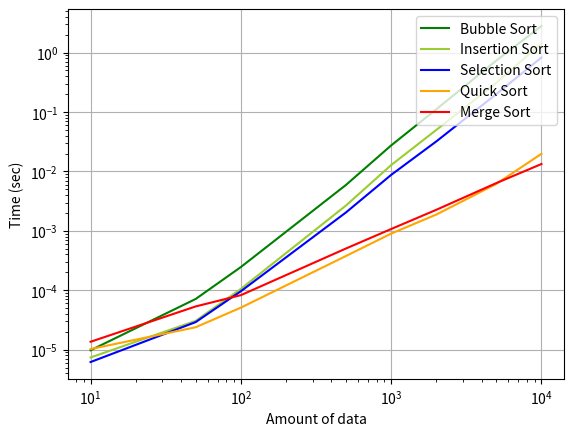

Recreate this plot in Python.
import time
import random
import matplotlib.pyplot as plt
import math

def mean(inlist):
    sum = 0
    for int in inlist:
        sum += int
    mean = sum / len(inlist)
    return mean

def median(inlist):
    for i in range(1,len(inlist)-1):
        if inlist[i] < inlist[i-1]:
            act = False
        else:
            act = True
    while act:
        if len(inlist) % 2 == 0:
            right = ls[int(len(inlist)/2)]
            left = ls[int(len(inlist)/2) - 1]
            sum = right + left
            median = sum / 2
        else:
            median = ls[int(len(inlist)/2)]
        return median
        break
    if act == False:
        print("Error: Number not sorted")

def mad(inlist):
    sum = 0
    mean = mean(inlist)
    for int in inlist:
        sum += abs(int - mean)
    mad = sum / len(inlist)
    return mad

def list_gen(length,lb,ub,allow_repeat):
    '''
    length: Length of output list
    lb: Lower bound
    ub: Upper bound
    allow_repeat: True / False

    return a random list
    '''
    out = []
    while len(out) < length:
        r = random.randint(lb, ub)
        if allow_repeat:
            out.append(r)
        elif r not in out:
            out.append(r)
    return out

def selection_sort(inlist):
    '''
    inlist: List to be sorted

    return sorted list
    '''
    out = []
    for x in range(len(inlist)):
        min = inlist[0]
        for i in inlist:
            if i < min:
                min = i
        inlist.remove(min)
        out.append(min)
    return(out)


def merge_sort(inlist):
    if len(inlist)>1:
        mid = len(inlist)//2
        lefthalf = inlist[:mid]
        righthalf = inlist[mid:]

        merge_sort(lefthalf)
        merge_sort(righthalf)

        a=0
        b=0
        c=0
        while a < len(lefthalf) and b < len(righthalf):
            if lefthalf[a] < righthalf[b]:
                inlist[c]=lefthalf[a]
                a += 1
            else:
                inlist[c]=righthalf[b]
                b += 1
            c += 1

        while a < len(lefthalf):
            inlist[c]=lefthalf[a]
            a += 1
            c += 1

        while b < len(righthalf):
            inlist[c]=righthalf[b]
            b=b+1
            c=c+1


def insertion_sort(inlist):
    '''
    inlist: List to be sorted

    return sorted list
    '''
    for i in range(1,len(inlist)):
        val = inlist[i]
        j = i - 1
        while j >= 0:
            if val < inlist[j]:
                inlist[j+1] = inlist[j]
                inlist[j] = val
                j = j - 1
            else:
                break
    return inlist

def bubble_sort(inlist):
    '''
    inlist: unsorted list

    return sorted list
    '''
    for i in range(len(inlist)-1,0,-1): #range(start, stop, step)
        for j in range(i):
            if inlist[j]>inlist[j+1]:
                inlist[j+1],inlist[j] = inlist[j], inlist[j+1] # Swap 2 value
    return inlist

'''
Quick sort
'''
def get_pivot(data,lb,ub):
    median = (lb+ub)//2
    if data[lb] < data[median]:
        # lb < med
        if data[median] < data[ub]:
            # lb < med < ub
            pivot = median
        else:
            if data[lb] < data[ub]:
                # lb < ub < median
                pivot = ub
            else:
                # ub < lb < median
                pivot = lb
    elif data[lb] < data[ub]:
        # median < lb < ub
        pivot = lb
    else:
        if data[median] < data[ub]:
            # median < ub < lb
            pivot = ub
        else:
            # ub < median < lb
            pivot = median
    return pivot

def partition(data,lb,ub):
    pivotIndex = get_pivot(data,lb,ub)
    pivotValue = data[pivotIndex]
    data[pivotIndex], data[lb] = data[lb], data[pivotIndex]
    border = lb
    for i in range(lb+1,ub+1):
        if data[i] < pivotValue:
            border = border + 1
            data[i], data[border] = data[border], data[i]
    data[lb], data[border] = data[border], data[lb]
    return border

def quick_sort_core(inlist, lb, ub):
    if lb < ub:
        p = partition(inlist,lb,ub)
        quick_sort_core(inlist,lb,p-1)
        quick_sort_core(inlist,p+1,ub)

def quick_sort(inlist):
    quick_sort_core(inlist,0,len(inlist)-1)
    return inlist

if __name__ == "__main__":

    trial_list = [10,50,100,500,1000,2000,5000,10000]
    # trial_list = [10,20,30,40,50,60,70,80,90,100]
    t_bubble = []
    t_insertion = []
    t_selection = []
    t_quick = []
    t_merge = []
    for trial in trial_list:
        inlist = list_gen(trial,1,100,allow_repeat = True)

        start = time.time()
        outlist = bubble_sort(inlist.copy())
        end = time.time()
        t_bubble.append(end-start)
        print('Bubble Sort {} with {} sec'.format(trial,end-start))

        start = time.time()
        outlist = insertion_sort(inlist.copy())
        end = time.time()
        t_insertion.append(end-start)
        print('Insertion Sort {} with {} sec'.format(trial,end-start))

        start = time.time()
        outlist = selection_sort(inlist.copy())
        end = time.time()
        t_selection.append(end-start)
        print('Selection Sort {} with {} sec'.format(trial,end-start))

        start = time.time()
        outlist = quick_sort(inlist.copy())
        end = time.time()
        t_quick.append(end-start)
        print('Quick Sort {} with {} sec'.format(trial,end-start))

        start = time.time()
        outlist = merge_sort(inlist.copy())
        end = time.time()
        t_merge.append(end-start)
        print('Merge Sort {} with {} sec'.format(trial,end-start))
    plt.figure()
    plt.xscale('log')
    plt.yscale('log')
    plt.plot(trial_list,t_bubble,color='green',label='Bubble Sort')
    plt.plot(trial_list,t_insertion,color='yellowgreen',label='Insertion Sort')
    plt.plot(trial_list,t_selection,color='blue',label='Selection Sort')
    plt.plot(trial_list,t_quick,color='orange',label='Quick Sort')
    plt.plot(trial_list,t_merge,color='red',label='Merge Sort')
    plt.xlabel('Amount of data')
    plt.ylabel('Time (sec)')
    plt.legend(loc=1)
    plt.grid(True)
    plt.show()
